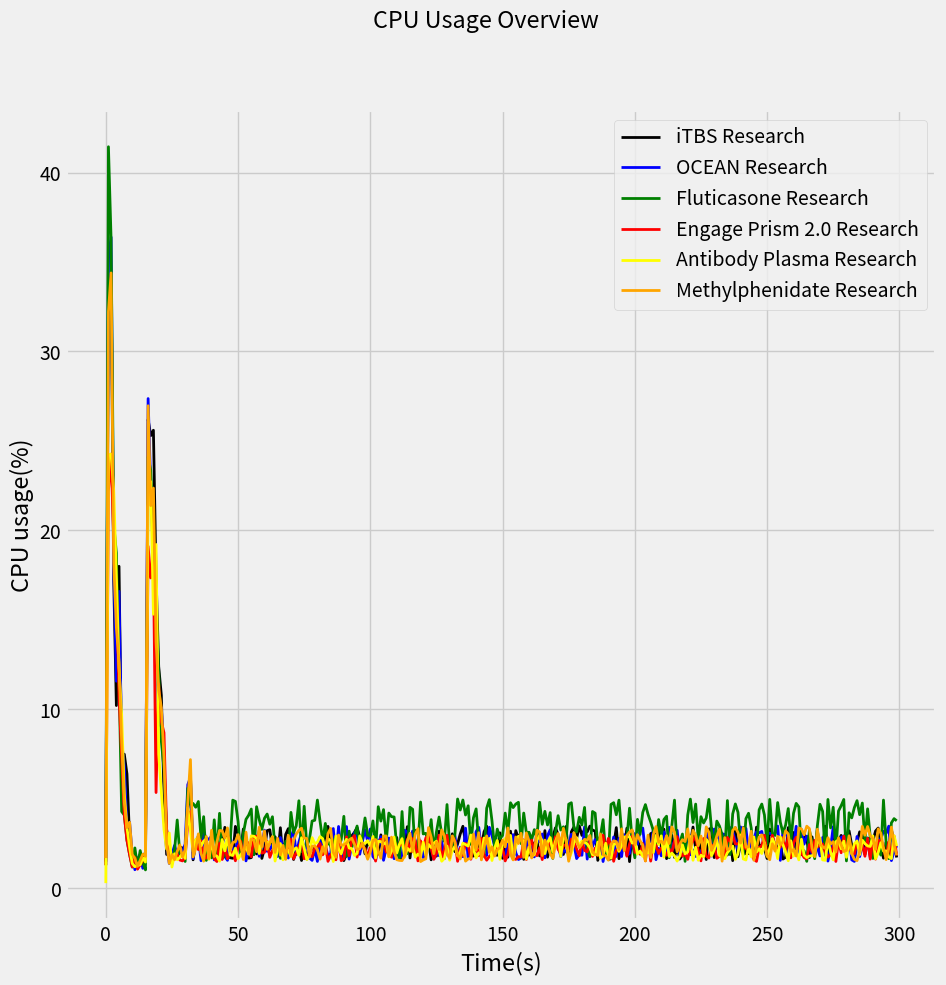

The script that saved this image:
import matplotlib
import matplotlib.pyplot as plt
import random
#import seaborn as sns

def main():

    plt.style.use('fivethirtyeight')
    matplotlib.rcParams['lines.linewidth'] = 2
    matplotlib.rcParams['axes.titlesize'] = 'small'
    #sns.set_style({'font.sans-serif': ['simhei', 'Arial']})

    fig = plt.figure(figsize=(10, 10), dpi=100)
    #ax1 = plt.subplot(221)  #该行可以换成 ax1 = fig.add_subplot(2,2,1)
    #设置X轴、Y轴的刻度范围
    #ax1.set_ylim(0, 1)
    #ax1.set_xlim(0, 1)
    #设置每个刻度对应的标签
    #plt.xticks([1, 2, 3, 4], labels=["a", "b", "c", "d"])

    
    x = []
    y = []
    y1 = []
    for i in range(300):
        x.append(i)

    y += [1.5, 33.56, 34.38, 17.17, 10.22, 18, 6.8, 7.5, 6.4, 2.8, 1.3]
    y1 += [1.7, 35.22, 36.39, 18.18, 11.58, 16.6, 8.2, 6.8, 3.4, 3.7, 1.9]

    for i in range(5):
        y.append(random.uniform(1,2))
        y1.append(random.uniform(1,2))

    y += [26.2, 25.3, 25.6, 17.5, 12.4, 10.8, 5.3, 1.9, 2.2, 1.7]
    y1 += [27.37, 22.39, 18.37, 13.8, 9.10, 10.11, 7.3, 2.5, 1.4, 1.9]

    for i in range(5):
        y.append(random.uniform(1.5,2.5))
        y1.append(random.uniform(1.5,2.5))

    y += [4.3, 6.4]
    y1 += [5.8, 6.2]

    for i in range(3):
        y.append(random.uniform(1.5,3.5))
        y1.append(random.uniform(1.5,3.5))

    for i in range(264):
        y.append(random.uniform(1.5,3.5))
        y1.append(random.uniform(1.5,3.5))
    
    x_ = []
    y_ = []
    y1_ = []
    
    for i in range(300):
        x_.append(i)

    y_ += [1.3, 22.21, 24.27, 19.36, 16.74, 10.8, 7.3, 4.1, 2.7, 1.9, 1.2]
    y1_ += [0.3, 24.21, 24.27, 22.24, 17.43, 12.38, 9.7, 5.3, 3.4, 2.3, 1.4]

    for i in range (5):
        y_.append(random.uniform(1,2))
        y1_.append(random.uniform(1,2))

    y_ += [19.12, 17.35, 18.21, 5.36, 11.43, 9.33, 8.7, 3.3, 2.1, 1.5]
    y1_ += [21.33, 22.73, 15.32, 19.22, 7.5, 5.4, 3.3, 2.2, 3.1, 1.2]

    for i in range(5):
        y_.append(random.uniform(1.5,2))
        y1_.append(random.uniform(1.5,2))

    y_ += [3.7, 4.3]
    y1_ += [4.5, 3.2]

    for i in range(267):
        y_.append(random.uniform(1.5,3))
        y1_.append(random.uniform(1.5,3))

    

    
    xx = []
    yy = []
    yy1 = []
    for i in range(300):
        xx.append(i)

    yy += [1.5, 30.56, 32.38, 19.17, 11.22, 15, 6.8, 5.5, 6.4, 2.8, 1.3]
    yy1 += [1.7, 32.22, 34.39, 18.18, 14.58, 12.6, 8.2, 4.8, 3.4, 3.7, 1.9]

    for i in range(5):
        yy.append(random.uniform(1,2))
        yy1.append(random.uniform(1,2))

    yy += [25.2, 23.3, 20.6, 17.5, 12.4, 10.8, 5.3, 1.9, 2.2, 1.7]
    yy1 += [26.97, 21.39, 22.37, 13.8, 11.10, 10.11, 7.3, 2.5, 1.4, 1.9]

    for i in range(5):
        yy.append(random.uniform(1.5,2.5))
        yy1.append(random.uniform(1.5,2.5))

    yy += [5.3, 5.4]
    yy1 += [4.8, 7.2]

    for i in range(267):
        yy.append(random.uniform(1.5,3.5))
        yy1.append(random.uniform(1.5,3.5))

    

    xx_ = []
    yy_ = []
    yy1_ = []
    
    for i in range(300):
        xx_.append(i)

    yy_ += [1.3, 41.439, 36.27, 20.36, 18.74, 11.8, 4.3, 4.1, 2.7, 1.9, 1.2]
    yy1_ += [0.3, 44.44, 38.27, 22.24, 17.43, 13.38, 8.7, 5.3, 3.4, 2.3, 1.4]

    for i in range (5):
        yy_.append(random.uniform(1,2.5))
        yy1_.append(random.uniform(1,3))

    yy_ += [24.12, 23.35, 20.21, 15.36, 12.13, 8.23, 6.7, 3.3, 2.1, 1.5]
    yy1_ += [26.33, 24.73, 22.32, 20.22, 17.5, 9.4, 3.3, 2.2, 3.1, 1.2]

    for i in range(5):
        yy_.append(random.uniform(1.5,4))
        yy1_.append(random.uniform(1.5,3.5))

    yy_ += [5.6, 4.7]
    yy1_ += [4.7, 3.9]

    for i in range(267):
        yy_.append(random.uniform(1.5,5))
        yy1_.append(random.uniform(1.5,5))

    print(max(y[7:]),max(y1[7:]),max(yy_[7:]),max(y_[7:]),max(y1_[7:]),max(yy1[7:]))
    
    plt.plot(x, y, color='black', linestyle="-", label = 'iTBS Research')
    plt.plot(x, y1, color='blue', linestyle="-", label = 'OCEAN Research')
    plt.plot(xx_, yy_, color='green', linestyle="-", label = 'Fluticasone Research')
    plt.plot(x_, y_, color='red', linestyle="-", label = 'Engage Prism 2.0 Research')
    plt.plot(x_, y1_, color='yellow', linestyle="-", label = 'Antibody Plasma Research')
    plt.plot(xx, yy1, color='orange', linestyle="-", label = 'Methylphenidate Research')
    
    plt.ylabel('CPU usage(%)') # 横坐标轴的标题
    plt.xlabel('Time(s)') # 纵坐标轴的标题
    plt.legend()


    fig.suptitle('CPU Usage Overview', y=0.98)  # 设置大标题及位置
 
    
    #for i in range(282):
    #    y.append(random.randrange(1,2))
    #    y1.append(random.randrange(1,2))
    # 以下两种写法等价，
    
    plt.show()
    
main()


